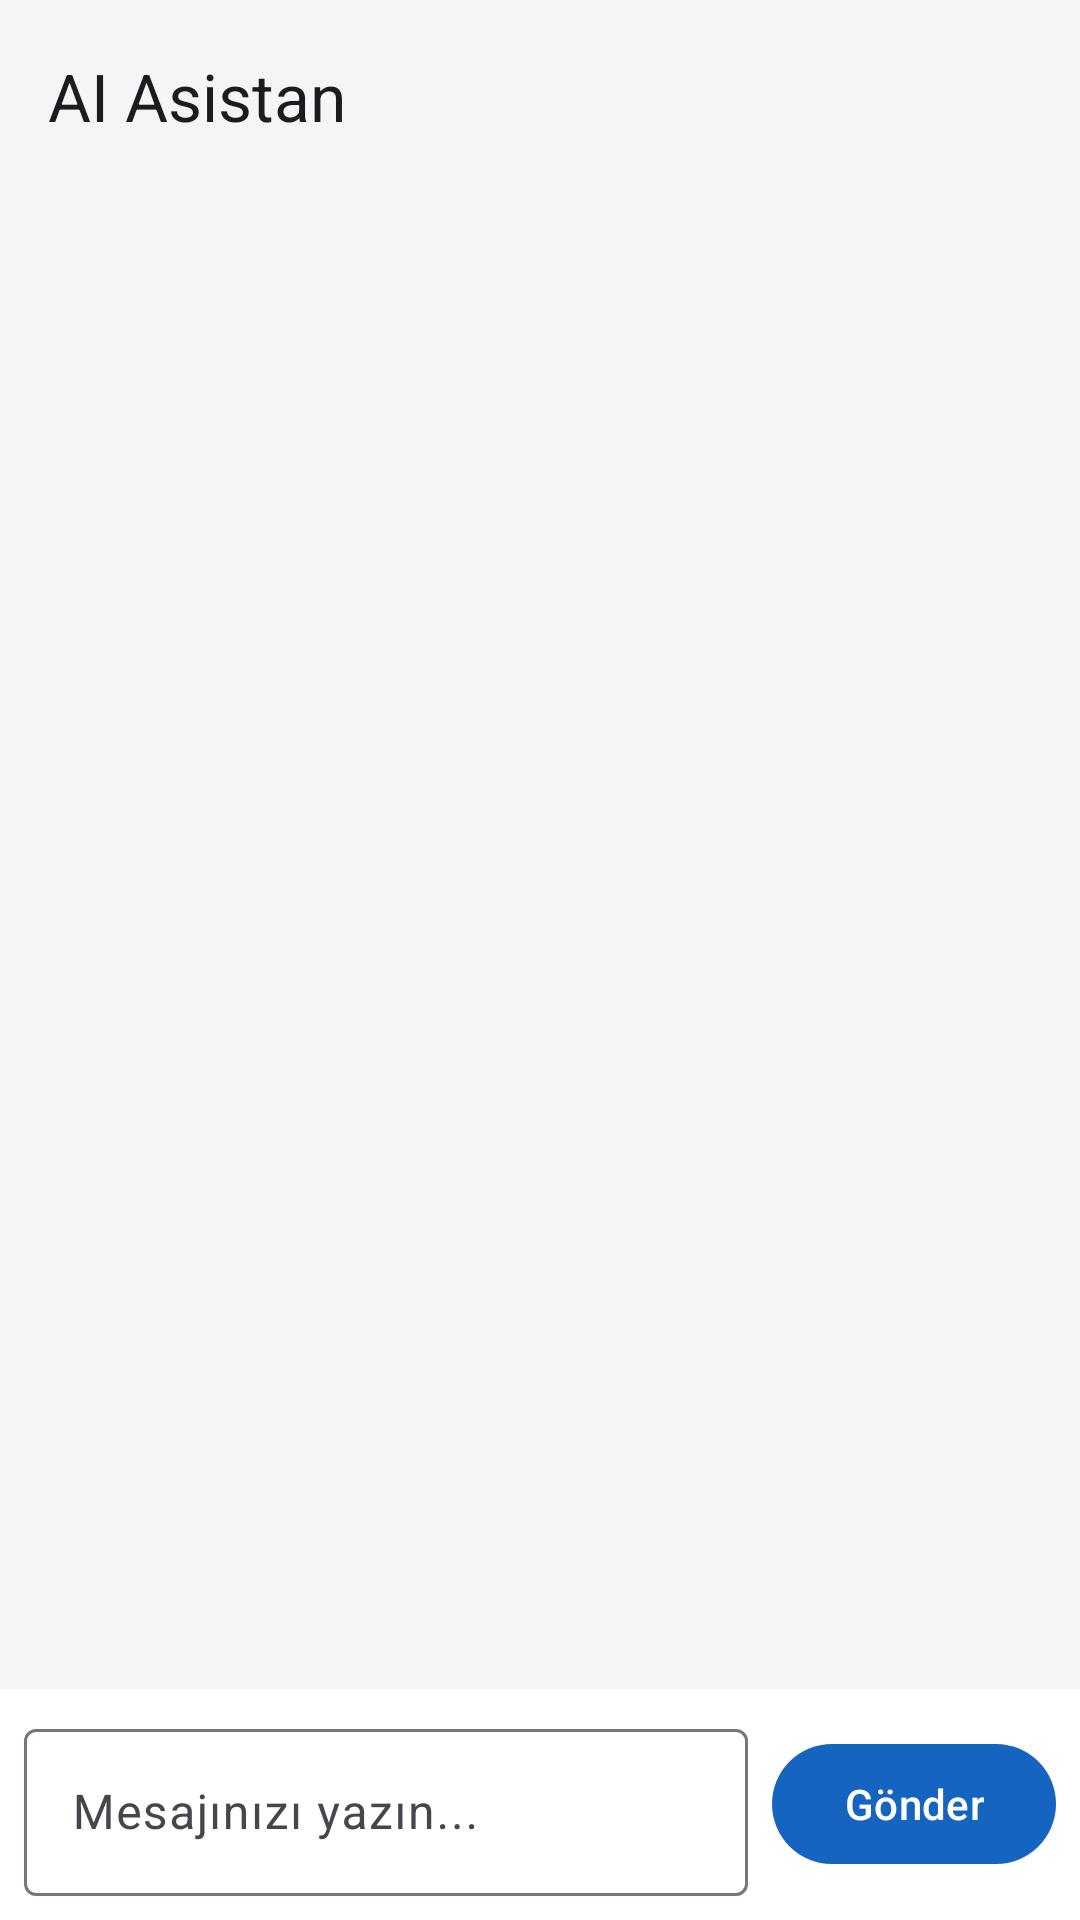

Write the Android layout XML for this screen, with the resource values it uses.
<!-- AndroidManifest.xml: application theme Theme.SafeKid -->
<!-- res/layout/fragment_ai_chat.xml -->
<?xml version="1.0" encoding="utf-8"?>
<LinearLayout xmlns:android="http://schemas.android.com/apk/res/android"
    xmlns:app="http://schemas.android.com/apk/res-auto"
    android:layout_width="match_parent"
    android:layout_height="match_parent"
    android:orientation="vertical"
    android:background="@color/background">

    <com.google.android.material.appbar.MaterialToolbar
        android:id="@+id/toolbar"
        android:layout_width="match_parent"
        android:layout_height="?attr/actionBarSize"
        app:title="AI Asistan"
        app:navigationIcon="@drawable/ic_back" />

    <androidx.recyclerview.widget.RecyclerView
        android:id="@+id/rvChat"
        android:layout_width="match_parent"
        android:layout_height="0dp"
        android:layout_weight="1"
        android:clipToPadding="false"
        android:padding="8dp" />

    
    <LinearLayout
        android:id="@+id/layoutTyping"
        android:layout_width="match_parent"
        android:layout_height="wrap_content"
        android:orientation="horizontal"
        android:padding="8dp"
        android:gravity="center_vertical"
        android:visibility="gone">

        <ProgressBar
            android:layout_width="24dp"
            android:layout_height="24dp"
            android:indeterminateOnly="true" />

        <TextView
            android:layout_width="wrap_content"
            android:layout_height="wrap_content"
            android:text="AI yazıyor..."
            android:textColor="@color/text_secondary"
            android:layout_marginStart="8dp" />

    </LinearLayout>

    
    <LinearLayout
        android:layout_width="match_parent"
        android:layout_height="wrap_content"
        android:orientation="horizontal"
        android:padding="8dp"
        android:gravity="center_vertical"
        android:background="@color/surface">

        <com.google.android.material.textfield.TextInputLayout
            android:layout_width="0dp"
            android:layout_height="wrap_content"
            android:layout_weight="1"
            style="@style/Widget.Material3.TextInputLayout.OutlinedBox">
            <com.google.android.material.textfield.TextInputEditText
                android:id="@+id/etMessage"
                android:layout_width="match_parent"
                android:layout_height="wrap_content"
                android:hint="Mesajınızı yazın..."
                android:inputType="textMultiLine"
                android:maxLines="3" />
        </com.google.android.material.textfield.TextInputLayout>

        <com.google.android.material.button.MaterialButton
            android:id="@+id/btnSend"
            android:layout_width="wrap_content"
            android:layout_height="wrap_content"
            android:text="Gönder"
            android:layout_marginStart="8dp" />

    </LinearLayout>

</LinearLayout>
<!-- resources referenced by this layout -->
<resources>
  <color name="background">#F5F5F5</color>
  <color name="surface">#FFFFFF</color>
  <color name="text_secondary">#757575</color>
  <style name="Theme.SafeKid" parent="Base.Theme.SafeKid" />
  <style name="Base.Theme.SafeKid" parent="Theme.Material3.DayNight.NoActionBar">
          <item name="colorPrimary">@color/primary</item>
          <item name="colorPrimaryDark">@color/primary_dark</item>
          <item name="colorSecondary">@color/secondary</item>
      </style>
  <color name="primary">#1565C0</color>
  <color name="primary_dark">#003c8f</color>
  <color name="secondary">#00897B</color>
</resources>
